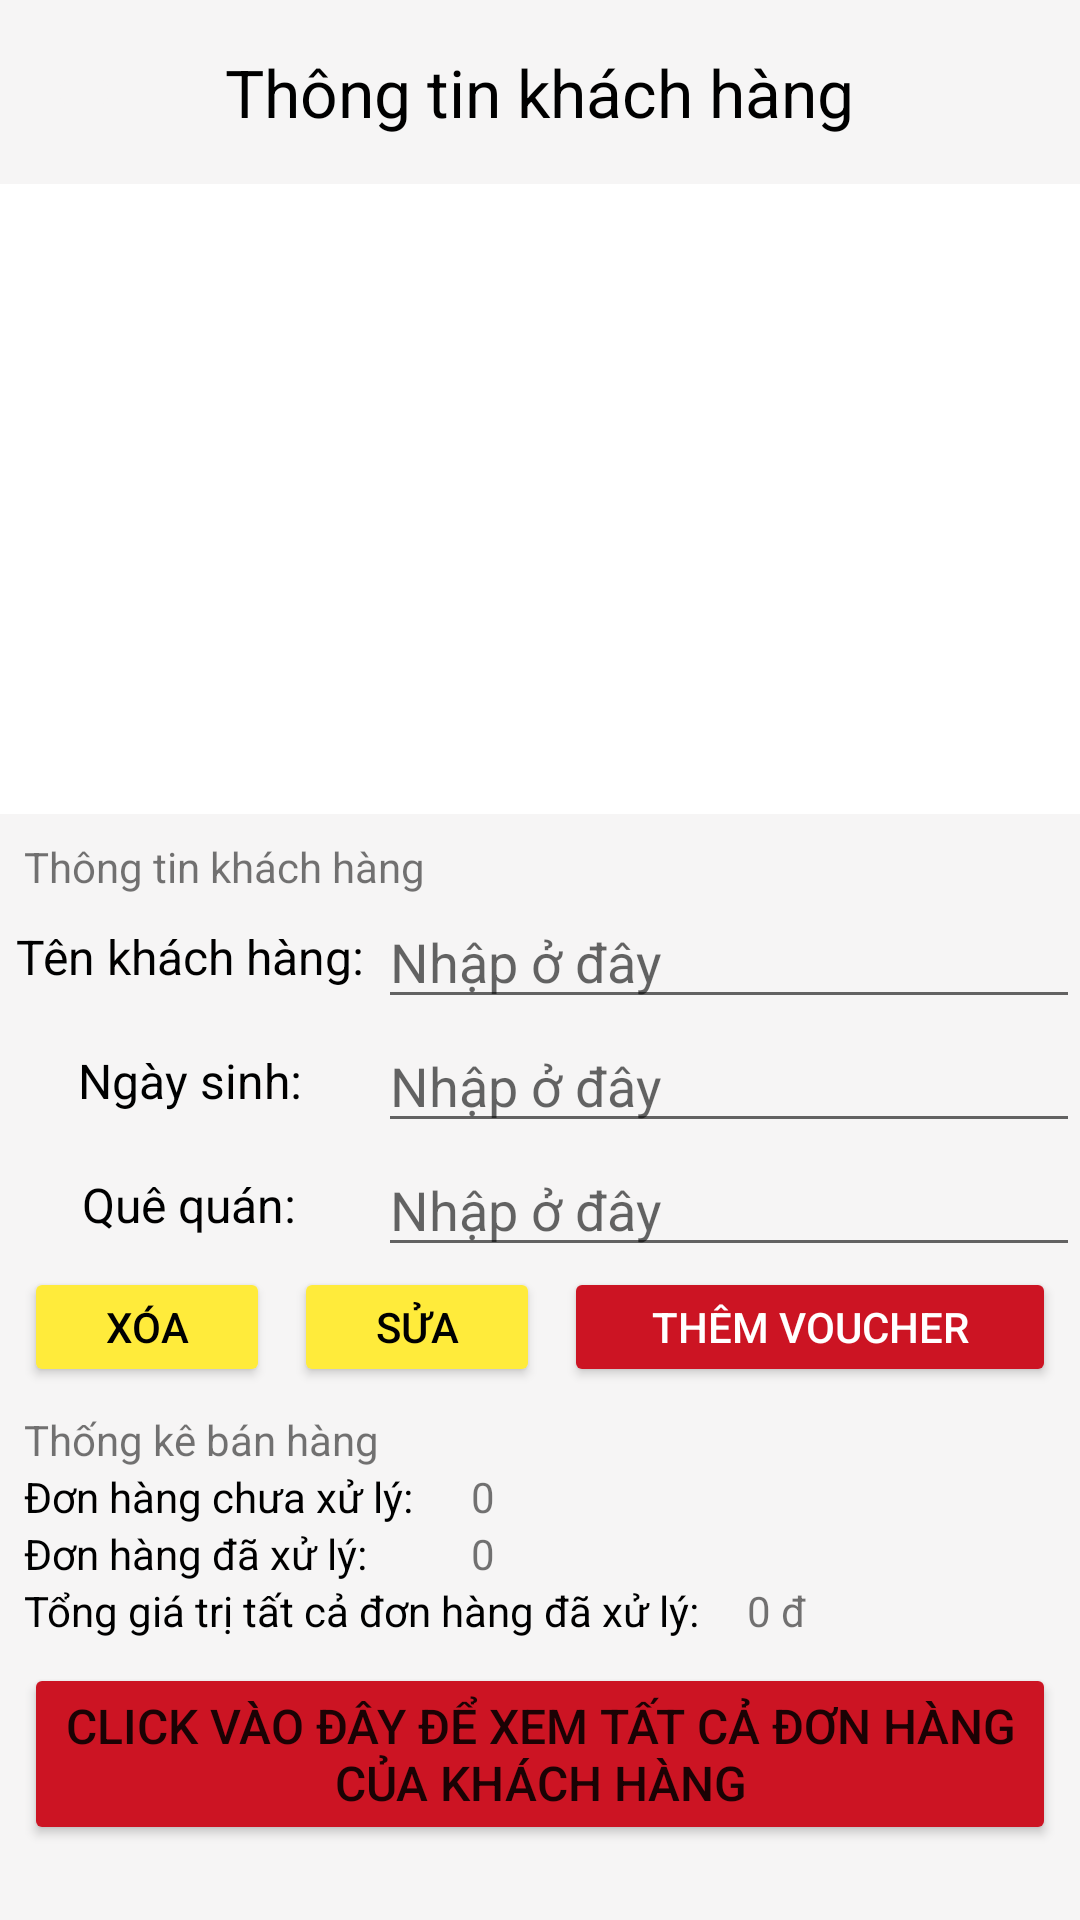

Reconstruct the res/layout file that produces this screen, plus the resources it refers to.
<!-- AndroidManifest.xml: application theme Theme.QuanLyBanHangFahasa -->
<!-- res/layout/activity_fahasa_khachhang.xml -->
<?xml version="1.0" encoding="utf-8"?>
<LinearLayout xmlns:android="http://schemas.android.com/apk/res/android"
    xmlns:app="http://schemas.android.com/apk/res-auto"
    xmlns:tools="http://schemas.android.com/tools"
    android:layout_width="match_parent"
    android:layout_height="match_parent"
    android:background="@color/mauXam"
    android:orientation="vertical">

    <RelativeLayout
        android:layout_width="match_parent"
        android:layout_height="wrap_content"
        android:layout_margin="16dp"
        android:orientation="horizontal">

        <ImageButton
            android:id="@+id/imgBtnBack"
            android:layout_width="wrap_content"
            android:layout_height="wrap_content"
            android:layout_alignParentLeft="true"
            android:layout_centerInParent="true"
            android:backgroundTint="@color/mauXam"
            android:src="@drawable/back"
            android:textColor="@color/black" />

        <TextView
            android:layout_width="wrap_content"
            android:layout_height="wrap_content"
            android:layout_centerInParent="true"
            android:text="Thông tin khách hàng"
            android:textColor="@color/black"
            android:textSize="22sp" />
    </RelativeLayout>

    <ListView
        android:id="@+id/lvKhachHang"
        android:layout_width="match_parent"
        android:layout_height="210dp"
        android:background="@color/white"></ListView>
    <TextView
        android:layout_marginTop="8dp"
        android:layout_marginLeft="8dp"
        android:layout_width="match_parent"
        android:layout_height="wrap_content"
        android:text="Thông tin khách hàng"/>
    <LinearLayout
        android:layout_width="match_parent"
        android:layout_height="wrap_content"
        android:weightSum="2">

        <TextView
            android:layout_width="0dp"
            android:layout_height="match_parent"
            android:layout_weight="0.7"
            android:gravity="center"
            android:text="Tên khách hàng:"
            android:textColor="@color/black"
            android:textSize="16sp" />

        <EditText
            android:id="@+id/txtTenKH"
            android:layout_width="0dp"
            android:layout_height="match_parent"
            android:layout_weight="1.3"
            android:hint="Nhập ở đây" />
    </LinearLayout>

    <LinearLayout
        android:layout_width="match_parent"
        android:layout_height="wrap_content"
        android:weightSum="2">

        <TextView
            android:layout_width="0dp"
            android:layout_height="match_parent"
            android:layout_weight="0.7"
            android:gravity="center"
            android:text="Ngày sinh:"
            android:textColor="@color/black"
            android:textSize="16sp" />

        <EditText
            android:id="@+id/txtNgaySinh"
            android:layout_width="0dp"
            android:layout_height="match_parent"
            android:layout_weight="1.3"
            android:hint="Nhập ở đây" />
    </LinearLayout>

    <LinearLayout
        android:layout_width="match_parent"
        android:layout_height="wrap_content"
        android:weightSum="2">

        <TextView
            android:layout_width="0dp"
            android:layout_height="match_parent"
            android:layout_weight="0.7"
            android:gravity="center"
            android:text="Quê quán:"
            android:textColor="@color/black"
            android:textSize="16sp" />
        <EditText
            android:id="@+id/txtQueQuan"
            android:layout_width="0dp"
            android:layout_height="match_parent"
            android:layout_weight="1.3"
            android:hint="Nhập ở đây" />
    </LinearLayout>
    <LinearLayout
        android:paddingLeft="8dp"
        android:paddingRight="8dp"
        android:weightSum="4"
        android:layout_width="match_parent"
        android:layout_height="40dp">
        <Button
            android:id="@+id/btnXoaKH"
            android:textColor="@color/black"
            android:backgroundTint="@color/mauVangChuDao"
            android:text="Xóa"
            android:layout_weight="1"
            android:layout_width="0dp"
            android:layout_height="match_parent"/>
        <Button
            android:id="@+id/btnSuaKH"
            android:textColor="@color/black"
            android:backgroundTint="@color/mauVangChuDao"
            android:layout_marginLeft="8dp"
            android:text="Sửa"
            android:layout_weight="1"
            android:layout_width="0dp"
            android:layout_height="match_parent"/>
        <Button
            android:id="@+id/btnThemVoucher"
            android:textColor="@color/white"
            android:backgroundTint="@color/mauDo2"
            android:layout_marginLeft="8dp"
            android:text="Thêm Voucher"
            android:layout_weight="2"
            android:layout_width="0dp"
            android:layout_height="match_parent"/>
    </LinearLayout>
    <TextView
        android:layout_marginTop="8dp"
        android:layout_marginLeft="8dp"
        android:layout_width="match_parent"
        android:layout_height="wrap_content"
        android:text="Thống kê bán hàng"/>
    <TableLayout
        android:layout_width="match_parent"
        android:layout_height="wrap_content"
        android:paddingLeft="8dp"
        android:paddingRight="8dp">

        <TableRow>

            <TextView
                android:layout_height="match_parent"
                android:text="Đơn hàng chưa xử lý: "
                android:textColor="@color/black" />

            <TextView
                android:id="@+id/lbDHChXL"
                android:layout_marginLeft="16dp"
                android:text="0" />
        </TableRow>

        <TableRow>

            <TextView
                android:text="Đơn hàng đã xử lý:"
                android:textColor="@color/black" />

            <TextView
                android:id="@+id/lbDHXL"
                android:layout_marginLeft="16dp"
                android:text="0" />
        </TableRow>


    </TableLayout>
    <TableLayout
        android:layout_width="match_parent"
        android:layout_height="wrap_content"
        android:paddingLeft="8dp"
        android:paddingRight="8dp">
        <TableRow>

            <TextView
                android:text="Tổng giá trị tất cả đơn hàng đã xử lý:"
                android:textColor="@color/black" />

            <TextView
                android:id="@+id/lbTongGT"
                android:layout_marginLeft="16dp"
                android:text="0 đ" />
        </TableRow>
    </TableLayout>
    <Button
        android:layout_margin="8dp"
        android:id="@+id/btnXemLVDHKH"
        android:backgroundTint="@color/mauDo2"
        android:textSize="16sp"
        android:layout_height="wrap_content"
        android:layout_width="match_parent"
        android:text="Click vào đây để xem tất cả đơn hàng của khách hàng"/>
</LinearLayout>
<!-- resources referenced by this layout -->
<resources>
  <color name="black">#FF000000</color>
  <color name="mauDo2">#CC1423</color>
  <color name="mauVangChuDao">#FFEB3B</color>
  <color name="mauXam">#F6F5F5</color>
  <color name="white">#FFFFFFFF</color>
  <style name="Theme.QuanLyBanHangFahasa" parent="Theme.MaterialComponents.DayNight.DarkActionBar">
          
          <item name="colorPrimary">@color/purple_500</item>
          <item name="colorPrimaryVariant">@color/mauVangChuDao</item>
          <item name="colorOnPrimary">@color/white</item>
          
          <item name="colorSecondary">@color/teal_200</item>
          <item name="colorSecondaryVariant">@color/teal_700</item>
          <item name="colorOnSecondary">@color/black</item>
          
          <item name="android:statusBarColor" tools:targetApi="l">?attr/colorPrimaryVariant</item>
          
      </style>
  <color name="purple_500">#FF6200EE</color>
  <color name="teal_200">#FF03DAC5</color>
  <color name="teal_700">#FF018786</color>
</resources>
